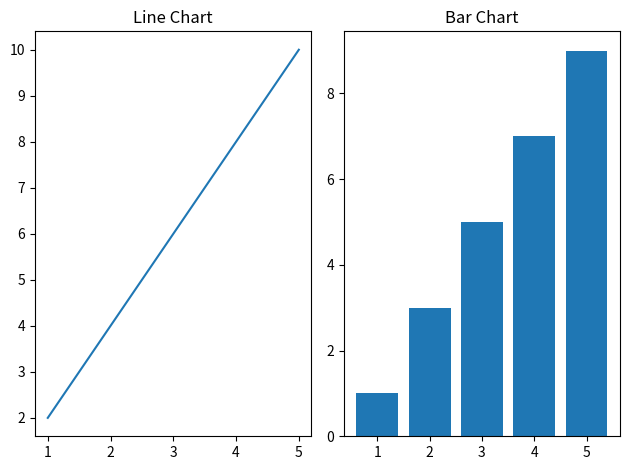

The script that saved this image:
import matplotlib.pyplot as plt

# Data
x = [1, 2, 3, 4, 5]
y1 = [2, 4, 6, 8, 10]
y2 = [1, 3, 5, 7, 9]

# First subplot
plt.subplot(1, 2, 1)
plt.plot(x, y1)
plt.title("Line Chart")

# Second subplot
plt.subplot(1, 2, 2)
plt.bar(x, y2)
plt.title("Bar Chart")

# Adjust layout
plt.tight_layout()

# Show charts
plt.show()
